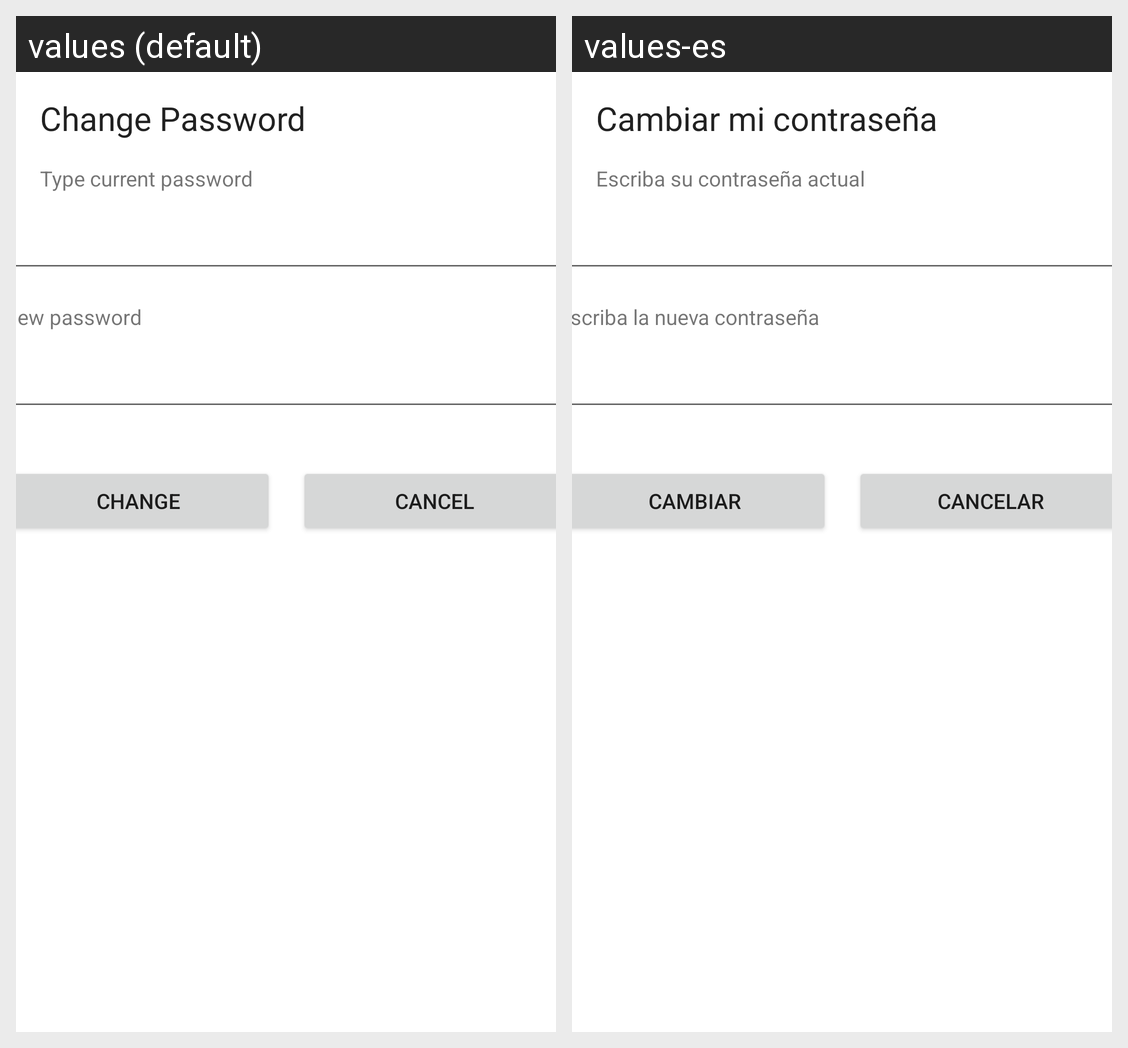

Translations of the strings shown on this Android screen, per locale in the grid:
Android screen res/layout/change_password_dialog.xml rendered under 2 locales, left to right: values (default), values-es. Device: Nexus 5 (rendered at 1080×1920; each locale shown at half size, 540×960, under a caption strip naming it); theme Theme.FeriaVirtualMovil.
Strings drawn on this screen, with the default value and each locale's value (text and hints the layout hard-codes, and strings that could not be matched under every locale, appear in the picture but are not listed):

mpf_setting_passwd_cur
  values: Type current password
  values-es: Escriba su contraseña actual

mpf_setting_passwd_new
  values: New password
  values-es: Escriba la nueva contraseña

mpf_setting_change_passwd
  values: Change Password
  values-es: Cambiar mi contraseña

action_cancel
  values: Cancel
  values-es: Cancelar

action_change
  values: Change
  values-es: Cambiar
